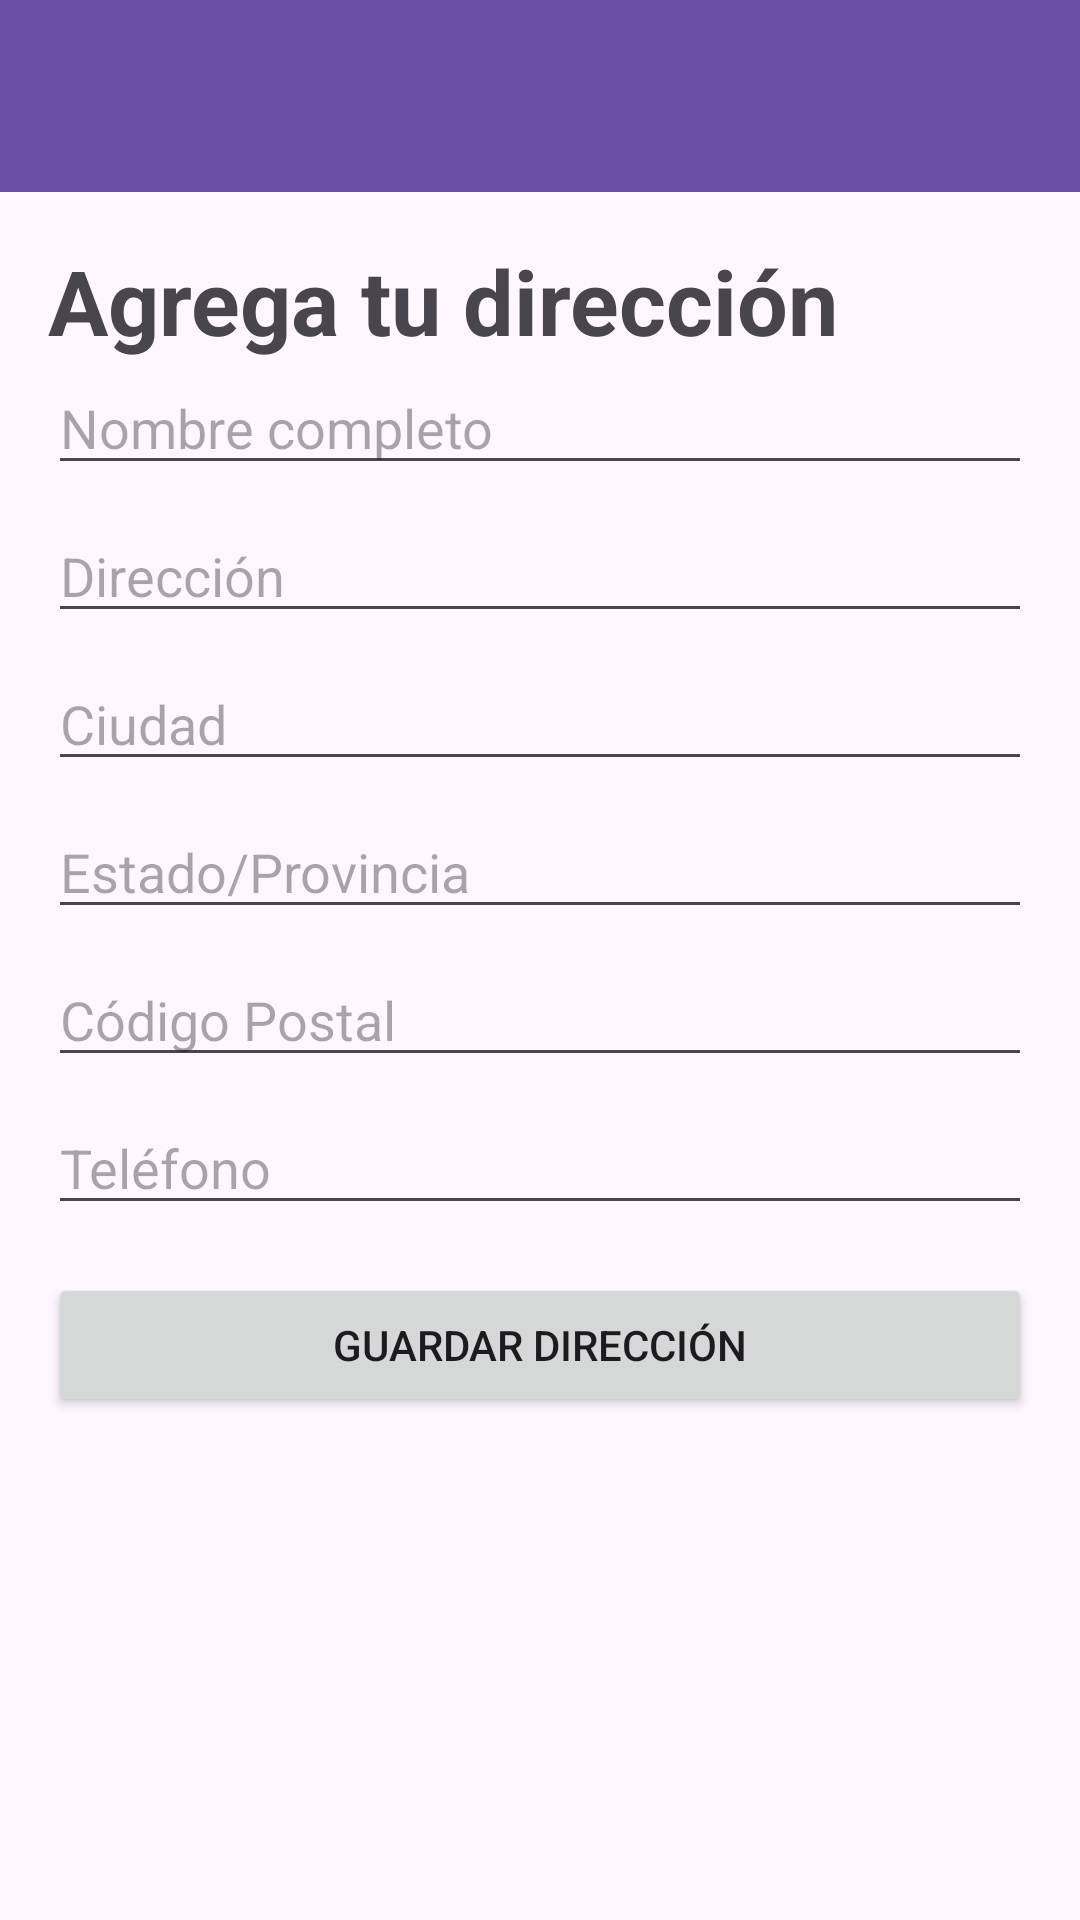

Android layout source for this screen:
<!-- AndroidManifest.xml: application theme Theme.Bahia -->
<!-- res/layout/activity_add_address.xml -->
<?xml version="1.0" encoding="utf-8"?>
<androidx.constraintlayout.widget.ConstraintLayout xmlns:android="http://schemas.android.com/apk/res/android"
    xmlns:tools="http://schemas.android.com/tools"
    android:layout_width="match_parent"
    android:layout_height="match_parent"
    xmlns:app="http://schemas.android.com/apk/res-auto"
    tools:context=".AddAddressActivity">

    <androidx.appcompat.widget.Toolbar
        android:id="@+id/toolbar"
        android:layout_width="0dp"
        android:layout_height="?attr/actionBarSize"
        android:background="?attr/colorPrimary"
        android:theme="@style/ThemeOverlay.AppCompat.Dark.ActionBar"
        app:popupTheme="@style/ThemeOverlay.AppCompat.Light"
        app:layout_constraintTop_toTopOf="parent"
        app:layout_constraintStart_toStartOf="parent"
        app:layout_constraintEnd_toEndOf="parent"/>

    <ScrollView
        android:layout_width="0dp"
        android:layout_height="0dp"
        android:padding="16dp"
        app:layout_constraintBottom_toBottomOf="parent"
        app:layout_constraintEnd_toEndOf="parent"
        app:layout_constraintHorizontal_bias="0.0"
        app:layout_constraintStart_toStartOf="parent"
        app:layout_constraintTop_toBottomOf="@id/toolbar"
        app:layout_constraintVertical_bias="0.0">

        <LinearLayout
            android:layout_width="match_parent"
            android:layout_height="wrap_content"
            android:orientation="vertical">

            <TextView
                android:id="@+id/textView2"
                android:layout_width="match_parent"
                android:layout_height="wrap_content"
                android:text="Agrega tu dirección"
                android:textSize="30dp"
                android:textStyle="bold" />

            <EditText
                android:id="@+id/edit_text_name"
                android:layout_width="match_parent"
                android:layout_height="wrap_content"
                android:hint="Nombre completo"
                android:inputType="textPersonName" />

            <EditText
                android:id="@+id/edit_text_address"
                android:layout_width="match_parent"
                android:layout_height="wrap_content"
                android:layout_marginTop="8dp"
                android:hint="Dirección"
                android:inputType="textPostalAddress" />

            <EditText
                android:id="@+id/edit_text_city"
                android:layout_width="match_parent"
                android:layout_height="wrap_content"
                android:layout_marginTop="8dp"
                android:hint="Ciudad"
                android:inputType="text" />

            <EditText
                android:id="@+id/edit_text_state"
                android:layout_width="match_parent"
                android:layout_height="wrap_content"
                android:layout_marginTop="8dp"
                android:hint="Estado/Provincia"
                android:inputType="text" />

            <EditText
                android:id="@+id/edit_text_zip"
                android:layout_width="match_parent"
                android:layout_height="wrap_content"
                android:layout_marginTop="8dp"
                android:hint="Código Postal"
                android:inputType="number" />

            <EditText
                android:id="@+id/edit_text_phone"
                android:layout_width="match_parent"
                android:layout_height="wrap_content"
                android:layout_marginTop="8dp"
                android:hint="Teléfono"
                android:inputType="phone" />

            <Button
                android:id="@+id/button_save_address"
                android:layout_width="match_parent"
                android:layout_height="wrap_content"
                android:layout_marginTop="16dp"
                android:text="Guardar Dirección" />
        </LinearLayout>
    </ScrollView>
</androidx.constraintlayout.widget.ConstraintLayout>
<!-- resources referenced by this layout -->
<resources>
  <style name="Theme.Bahia" parent="Base.Theme.Bahia" />
  <style name="Base.Theme.Bahia" parent="Theme.Material3.DayNight.NoActionBar">
          
          
      </style>
</resources>
